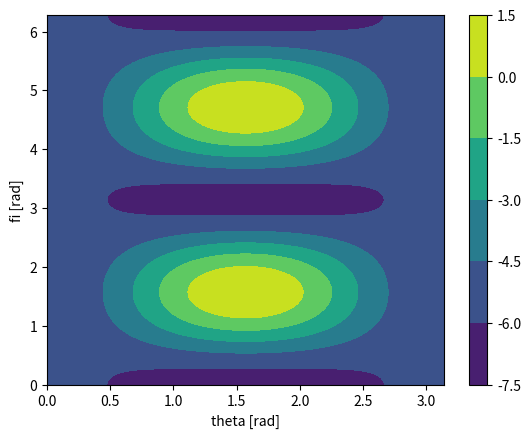

Here is the Python script that generated this plot:
import numpy as np
import matplotlib.pyplot as plt 

def IF(I):
    return 1.0/(2*I)

def H_En(I,I1,I2,I3,V,gamma,theta,fi):
    # constants
    j=13.0/2.0
    
    A1=IF(I1)
    A2=IF(I2)
    A3=IF(I3)
    t0=I*0.5*(A1+A2)+A3*I**2+0.5*j*(A2+A3)+A1*j**2
    t2=V*(2.0*j-1.0)/(j+1.0)*np.sin(gamma+np.pi/6)
    t3=2*A1*I*j*np.sin(theta)
    subTerm=(A1*np.cos(fi)**2+A2*np.sin(fi)**2-A3)
    t1=I*(I-0.5)*np.sin(theta)**2*subTerm
    T=t0+t1-t3-t2
    return T

I1=73
I2=6
I3=64
gamma=21*np.pi/180.0
V=6.01


thetas=np.arange(0,180.1,1.0)
fis=np.arange(0,360.1,1.0)

thetas=thetas*np.pi/180
fis=fis*np.pi/180

thetaX,fiX=np.meshgrid(thetas,fis)

z=H_En(10.5,I1,I2,I3,V,gamma,thetaX,fiX)

plt.contourf(thetas,fis,z)
plt.colorbar()
plt.xlabel(f'theta [rad]')
plt.ylabel(f'fi [rad]')
plt.savefig('cp_hen.pdf',bbox_inches='tight')